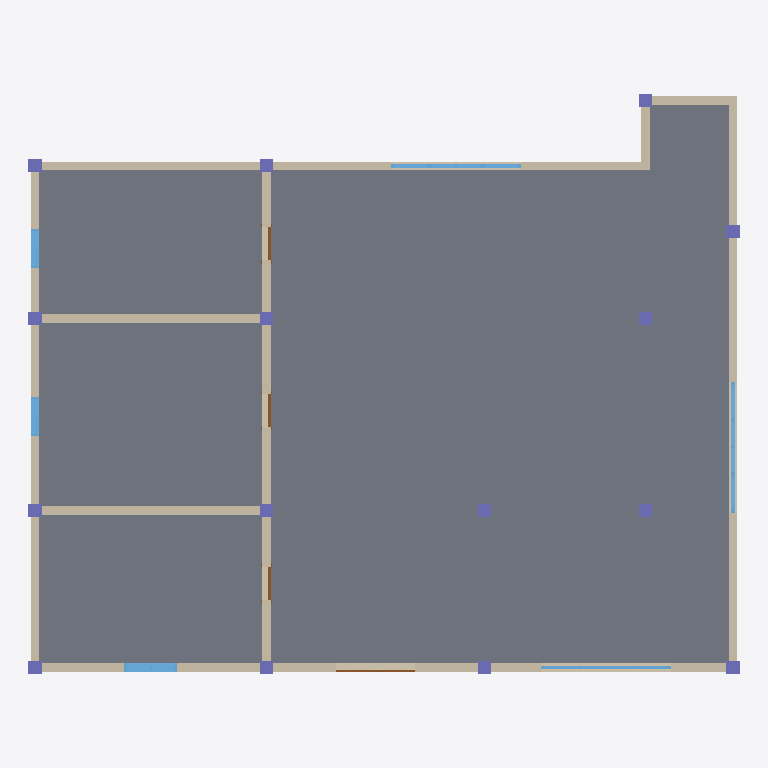
Plan cut of the same IFC building model at storey 'Level 1' (level 0.00 m, cut at 1.40 m), seen from above with north up, elements coloured by IFC class: 15 columns (violet), 9 walls (beige), 6 windows (light blue), 4 doors (brown), 1 slab (grey). Cut surfaces are drawn darker.
Extent 16.3 m × 13.3 m × 6.0 m (x, y, z). Storeys (5): Level 1 at 0.00 m; Level 1 at 0.00 m; Level 2 at 3.00 m; Level 2 at 3.00 m; Level 3 at 6.00 m. Elements (73): 30 IfcColumn, 21 IfcWallStandardCase, 11 IfcWindow, 8 IfcDoor, 3 IfcSlab.

HEADER;
FILE_DESCRIPTION((''),'2;1');
FILE_NAME('','[number]:16:03Z',(''),(''),'IFCCompare','version1','');
FILE_SCHEMA(('IFC4'));
ENDSEC;
DATA;
#70=IFCPROJECT('3ewhunOVP198IBvLC6bjDS',#20,'项目编号',$,$,'项目名称','项目状态',(#65),#62);
#3426=IFCSITE('3ewhunOVP198IBvLC6bjDU',#20,'Default',$,$,#3425,$,$,.ELEMENT.,$,$,$,$,$);
#3826=IFCSITE('3ewhunOVP198IBvLC6bjDU',#3827,'Default',$,$,#3833,$,$,.ELEMENT.,$,$,$,$,$);
#72=IFCBUILDING('3ewhunOVP198IBvLC6bjDT',#20,$,$,$,#16,$,$,.ELEMENT.,$,$,$);
#3839=IFCBUILDING('3ewhunOVP198IBvLC6bjDT',#3827,$,$,$,#3840,$,$,.ELEMENT.,$,$,$);
#75=IFCBUILDINGSTOREY('3ewhunOVP198IBvLFvRSTw',#20,'Level 1',$,$,#74,$,'Level 1',.ELEMENT.,0.0);
#79=IFCBUILDINGSTOREY('3ewhunOVP198IBvLFvRSTx',#20,'Level 2',$,$,#78,$,'Level 2',.ELEMENT.,3000.0);
#83=IFCBUILDINGSTOREY('3ewhunOVP198IBvLFvRS2Q',#20,'Level 3',$,$,#82,$,'Level 3',.ELEMENT.,6000.0);
#3849=IFCBUILDINGSTOREY('3ewhunOVP198IBvLFvRSTw',#3827,'Level 1',$,$,#3850,$,'Level 1',.ELEMENT.,0.0);
#4389=IFCBUILDINGSTOREY('3ewhunOVP198IBvLFvRSTx',#3827,'Level 2',$,$,#4390,$,'Level 2',.ELEMENT.,3000.0);
#2885=IFCSLAB('13KqIE5C96YvomUXY0iGpu',#20,'楼板:常规 - 300mm:322550',$,'楼板:常规 - 300mm',#2866,#2884,'322550',.FLOOR.);
#102=IFCWALLSTANDARDCASE('13KqIE5C96YvomUXY0iGpi',#20,'基本墙:常规 - 200mm:322530',$,'基本墙:常规 - 200mm:398',#86,#101,'322530',.NOTDEFINED.);
#2537=IFCWALLSTANDARDCASE('13KqIE5C96YvomUXY0iGpc',#20,'基本墙:常规 - 200mm:322536',$,'基本墙:常规 - 200mm:398',#2525,#2536,'322536',.NOTDEFINED.);
#2616=IFCWALLSTANDARDCASE('13KqIE5C96YvomUXY0iGpY',#20,'基本墙:常规 - 200mm:322540',$,'基本墙:常规 - 200mm:398',#2593,#2615,'322540',.NOTDEFINED.);
#2588=IFCWALLSTANDARDCASE('13KqIE5C96YvomUXY0iGpb',#20,'基本墙:常规 - 200mm:322539',$,'基本墙:常规 - 200mm:398',#2576,#2587,'322539',.NOTDEFINED.);
#2520=IFCWALLSTANDARDCASE('13KqIE5C96YvomUXY0iGpf',#20,'基本墙:常规 - 200mm:322535',$,'基本墙:常规 - 200mm:398',#2508,#2519,'322535',.NOTDEFINED.);
#2645=IFCWALLSTANDARDCASE('13KqIE5C96YvomUXY0iGpZ',#20,'基本墙:常规 - 200mm:322541',$,'基本墙:常规 - 200mm:398',#2622,#2644,'322541',.NOTDEFINED.);
#2673=IFCWALLSTANDARDCASE('13KqIE5C96YvomUXY0iGpW',#20,'基本墙:常规 - 200mm:322542',$,'基本墙:常规 - 200mm:398',#2650,#2672,'322542',.NOTDEFINED.);
#2571=IFCWALLSTANDARDCASE('13KqIE5C96YvomUXY0iGpa',#20,'基本墙:常规 - 200mm:322538',$,'基本墙:常规 - 200mm:398',#2559,#2570,'322538',.NOTDEFINED.);
#2913=IFCWINDOW('13KqIE5C96YvomUXY0iGi8',#20,'组合窗 - 双层四列(两侧平开) - 上部固定:3600 x 2400mm:322566',$,'3600 x 2400mm',#2912,#2909,'322566',1800.0,3000.0,.WINDOW.,.NOTDEFINED.,$);
#2904=IFCWINDOW('13KqIE5C96YvomUXY0iGiB',#20,'组合窗 - 双层四列(两侧平开) - 上部固定:3600 x 2400mm:322565',$,'3600 x 2400mm',#2903,#2900,'322565',1800.0,3000.0,.WINDOW.,.NOTDEFINED.,$);
#2554=IFCWALLSTANDARDCASE('13KqIE5C96YvomUXY0iGpd',#20,'基本墙:常规 - 200mm:322537',$,'基本墙:常规 - 200mm:398',#2542,#2553,'322537',.NOTDEFINED.);
#2337=IFCWINDOW('13KqIE5C96YvomUXY0iGph',#20,'组合窗 - 双层单列（双扇推拉） - 上部单扇:1500 x 2100mm:322533',$,'1500 x 2100mm',#2336,#2333,'322533',1800.0,1200.0,.WINDOW.,.NOTDEFINED.,$);
#2502=IFCWINDOW('13KqIE5C96YvomUXY0iGpe',#20,'组合窗 - 双层四列(两侧平开) - 上部固定:3600 x 2400mm:322534',$,'3600 x 2400mm',#2501,#2498,'322534',1800.0,3000.0,.WINDOW.,.NOTDEFINED.,$);
#2761=IFCWINDOW('13KqIE5C96YvomUXY0iGpX',#20,'推拉窗5 - 带贴面:900 x 1200mm:322543',$,'900 x 1200mm',#2760,#2757,'322543',1200.0,900.0,.WINDOW.,.NOTDEFINED.,$);
#2771=IFCWINDOW('13KqIE5C96YvomUXY0iGp_',#20,'推拉窗5 - 带贴面:900 x 1200mm:322544',$,'900 x 1200mm',#2770,#2767,'322544',1200.0,900.0,.WINDOW.,.NOTDEFINED.,$);
#4099=IFCCOLUMN('0lXClWzLfBCA2yeVLZo5Bg',#3827,'钢管混凝土柱-矩形:标准:323347',$,'标准',#4100,#4105,'323347',$);
#4128=IFCCOLUMN('0lXClWzLfBCA2yeVLZo5Bi',#3827,'钢管混凝土柱-矩形:标准:323349',$,'标准',#4129,#4134,'323349',$);
#4186=IFCCOLUMN('0lXClWzLfBCA2yeVLZo5BW',#3827,'钢管混凝土柱-矩形:标准:323353',$,'标准',#4187,#4192,'323353',$);
#4157=IFCCOLUMN('0lXClWzLfBCA2yeVLZo5Bk',#3827,'钢管混凝土柱-矩形:标准:323351',$,'标准',#4158,#4163,'323351',$);
#4244=IFCCOLUMN('0lXClWzLfBCA2yeVLZo5Ba',#3827,'钢管混凝土柱-矩形:标准:323357',$,'标准',#4245,#4250,'323357',$);
#4215=IFCCOLUMN('0lXClWzLfBCA2yeVLZo5BY',#3827,'钢管混凝土柱-矩形:标准:323355',$,'标准',#4216,#4221,'323355',$);
#3857=IFCCOLUMN('0lXClWzLfBCA2yeVLZo5Bm',#3827,'钢管混凝土柱-矩形:标准:323337',$,'标准',#3858,#3863,'323337',$);
#3983=IFCCOLUMN('0lXClWzLfBCA2yeVLZo5Bo',#3827,'钢管混凝土柱-矩形:标准:323339',$,'标准',#3984,#3989,'323339',$);
#4012=IFCCOLUMN('0lXClWzLfBCA2yeVLZo5Bq',#3827,'钢管混凝土柱-矩形:标准:323341',$,'标准',#4013,#4018,'323341',$);
#4070=IFCCOLUMN('0lXClWzLfBCA2yeVLZo5Be',#3827,'钢管混凝土柱-矩形:标准:323345',$,'标准',#4071,#4076,'323345',$);
#4041=IFCCOLUMN('0lXClWzLfBCA2yeVLZo5Bs',#3827,'钢管混凝土柱-矩形:标准:323343',$,'标准',#4042,#4047,'323343',$);
#4273=IFCCOLUMN('0lXClWzLfBCA2yeVLZo5Bc',#3827,'钢管混凝土柱-矩形:标准:323359',$,'标准',#4274,#4279,'323359',$);
#4302=IFCCOLUMN('0lXClWzLfBCA2yeVLZo5BO',#3827,'钢管混凝土柱-矩形:标准:323361',$,'标准',#4303,#4308,'323361',$);
#4331=IFCCOLUMN('0lXClWzLfBCA2yeVLZo5BQ',#3827,'钢管混凝土柱-矩形:标准:323363',$,'标准',#4332,#4337,'323363',$);
#4360=IFCCOLUMN('0lXClWzLfBCA2yeVLZo5BS',#3827,'钢管混凝土柱-矩形:标准:323365',$,'标准',#4361,#4366,'323365',$);
#353=IFCDOOR('13KqIE5C96YvomUXY0iGpg',#20,'双面嵌板镶玻璃门 5:1800 x 2100mm:322532',$,'1800 x 2100mm',#352,#349,'322532',2100.0,1800.0,.DOOR.,.DOUBLE_DOOR_SINGLE_SWING.,$);
#2840=IFCDOOR('13KqIE5C96YvomUXY0iGp$',#20,'单扇 - 与墙齐:0762 x 2032mm:322545',$,'0762 x 2032mm',#2839,#2836,'322545',2032.0,762.0,.DOOR.,.SINGLE_SWING_RIGHT.,$);
#2861=IFCDOOR('13KqIE5C96YvomUXY0iGpz',#20,'单扇 - 与墙齐:0762 x 2032mm:322547',$,'0762 x 2032mm',#2860,#2857,'322547',2032.0,762.0,.DOOR.,.SINGLE_SWING_RIGHT.,$);
#2851=IFCDOOR('13KqIE5C96YvomUXY0iGpy',#20,'单扇 - 与墙齐:0762 x 2032mm:322546',$,'0762 x 2032mm',#2850,#2847,'322546',2032.0,762.0,.DOOR.,.SINGLE_SWING_RIGHT.,$);
ENDSEC;